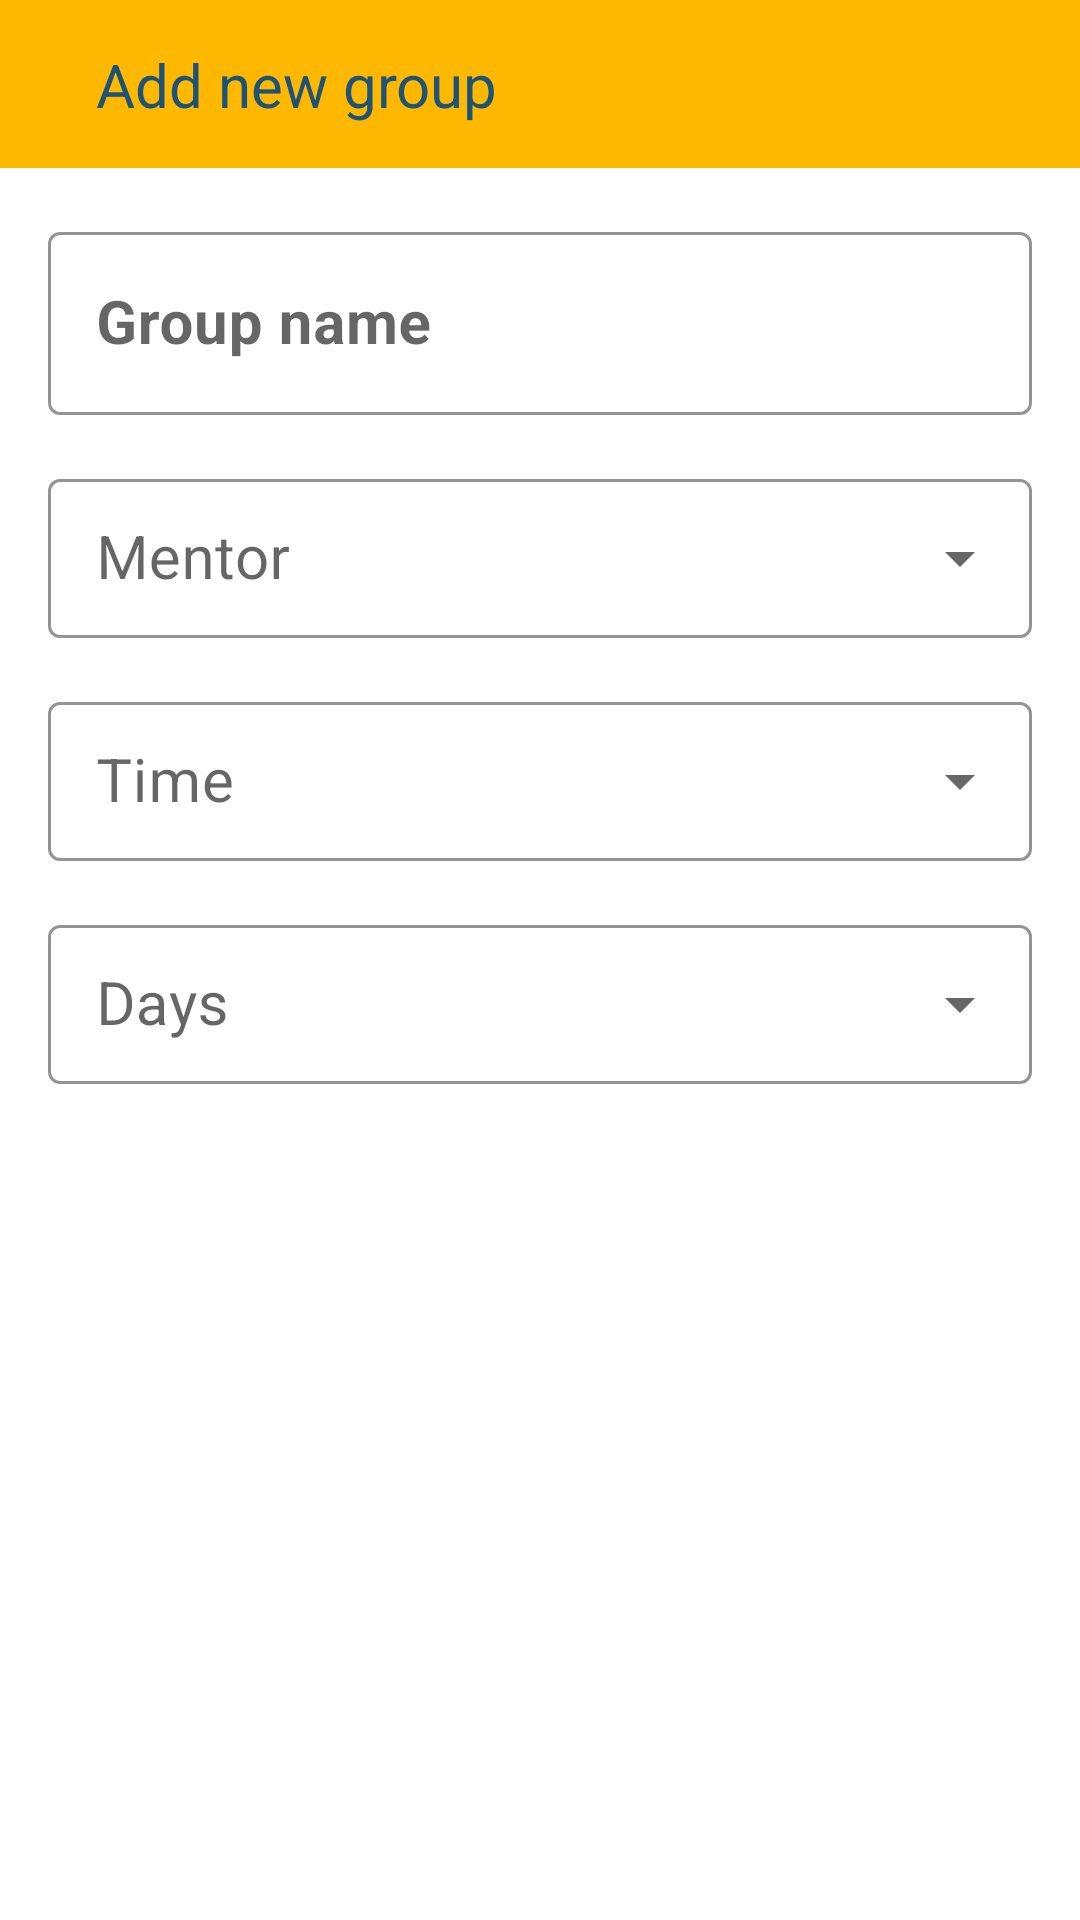

Here is an Android app screen rendered from its layout file. Give the layout XML and the strings, colors and styles it references.
<!-- AndroidManifest.xml: application theme Theme.CodiaApp -->
<!-- res/layout/fragment_add_new_group.xml -->
<?xml version="1.0" encoding="utf-8"?>
<androidx.constraintlayout.widget.ConstraintLayout xmlns:android="http://schemas.android.com/apk/res/android"
    xmlns:tools="http://schemas.android.com/tools"
    android:layout_width="match_parent"
    android:layout_height="match_parent"
    xmlns:app="http://schemas.android.com/apk/res-auto"
    tools:context=".workinggroup.AddNewGroupFragment">
    <androidx.constraintlayout.widget.ConstraintLayout
        android:id="@+id/ly_actionBar"
        android:layout_width="match_parent"
        android:layout_height="?actionBarSize"
        android:background="#FFB800"
        app:layout_constraintLeft_toLeftOf="parent"
        app:layout_constraintRight_toRightOf="parent"
        app:layout_constraintTop_toTopOf="parent">

        <ImageView
            android:id="@+id/image_back"
            android:layout_width="wrap_content"
            android:layout_height="wrap_content"
            android:layout_marginStart="16dp"
            android:src="@drawable/ic_back"
            app:layout_constraintBottom_toBottomOf="parent"
            app:layout_constraintLeft_toLeftOf="parent"
            app:layout_constraintTop_toTopOf="parent" />

        <TextView
            android:id="@+id/tv_allCourses"
            android:layout_width="wrap_content"
            android:layout_height="wrap_content"
            android:layout_marginStart="16dp"
            android:text="Add new group"
            android:textColor="#1E5379"
            android:textSize="20sp"
            app:layout_constraintBottom_toBottomOf="parent"
            app:layout_constraintLeft_toRightOf="@id/image_back"
            app:layout_constraintTop_toTopOf="parent"
            tools:ignore="HardcodedText" />

        <ImageView
            android:id="@+id/image_save"
            android:layout_width="wrap_content"
            android:layout_height="wrap_content"
            android:layout_marginEnd="16dp"
            android:src="@drawable/ic_baseline_done_24"
            app:layout_constraintBottom_toBottomOf="parent"
            app:layout_constraintRight_toRightOf="parent"
            app:layout_constraintTop_toTopOf="parent" />

    </androidx.constraintlayout.widget.ConstraintLayout>

    <com.google.android.material.textfield.TextInputLayout
        android:id="@+id/til_name"
        style="@style/Widget.MaterialComponents.TextInputLayout.OutlinedBox"
        android:layout_width="match_parent"
        android:layout_height="wrap_content"
        android:layout_marginStart="16dp"
        android:layout_marginTop="16dp"
        android:layout_marginEnd="16dp"
        android:hint="Group name"
        app:endIconMode="clear_text"
        app:boxStrokeColor="#1A4E79"
        app:hintTextColor="#1A4E79"
        app:layout_constraintLeft_toLeftOf="parent"

        app:layout_constraintRight_toRightOf="parent"
        app:layout_constraintTop_toBottomOf="@id/ly_actionBar"
        tools:ignore="HardcodedText">

        <com.google.android.material.textfield.TextInputEditText
            android:id="@+id/edt_groupsName"
            android:layout_width="match_parent"
            android:layout_height="wrap_content"
            android:textColor="@color/black"
            android:textSize="20sp"
            android:textStyle="bold" />

    </com.google.android.material.textfield.TextInputLayout>

    <com.google.android.material.textfield.TextInputLayout
        android:id="@+id/til_mentors"
        style="@style/Widget.MaterialComponents.TextInputLayout.OutlinedBox.Dense.ExposedDropdownMenu"
        android:layout_width="match_parent"
        android:layout_height="wrap_content"
        android:layout_marginStart="16dp"
        android:layout_marginTop="16dp"
        android:layout_marginEnd="16dp"
        android:hint="Mentor"
        app:boxStrokeColor="#1A4E79"
        app:hintTextColor="#1A4E79"
        app:layout_constraintLeft_toLeftOf="parent"
        app:layout_constraintRight_toRightOf="parent"
        app:layout_constraintTop_toBottomOf="@id/til_name"
        tools:ignore="HardcodedText">

        <AutoCompleteTextView
            android:id="@+id/spinner_mentors"
            android:layout_width="match_parent"
            android:layout_height="match_parent"
            android:layout_weight="1"
            android:inputType="none"
            android:textSize="20sp"
            tools:ignore="LabelFor" />

    </com.google.android.material.textfield.TextInputLayout>

    <com.google.android.material.textfield.TextInputLayout
        android:id="@+id/til_time"
        style="@style/Widget.MaterialComponents.TextInputLayout.OutlinedBox.Dense.ExposedDropdownMenu"
        android:layout_width="match_parent"
        android:layout_height="wrap_content"
        android:layout_marginStart="16dp"
        android:layout_marginTop="16dp"
        android:layout_marginEnd="16dp"
        android:hint="Time"
        app:boxStrokeColor="#1A4E79"
        app:hintTextColor="#1A4E79"
        app:layout_constraintLeft_toLeftOf="parent"
        app:layout_constraintRight_toRightOf="parent"
        app:layout_constraintTop_toBottomOf="@id/til_mentors"
        tools:ignore="HardcodedText">

        <AutoCompleteTextView
            android:id="@+id/spinner_times"
            android:layout_width="match_parent"
            android:layout_height="match_parent"
            android:layout_weight="1"
            android:inputType="none"
            android:textSize="20sp"
            tools:ignore="LabelFor" />

    </com.google.android.material.textfield.TextInputLayout>

    <com.google.android.material.textfield.TextInputLayout
        android:id="@+id/til_day"
        style="@style/Widget.MaterialComponents.TextInputLayout.OutlinedBox.Dense.ExposedDropdownMenu"
        android:layout_width="match_parent"
        android:layout_height="wrap_content"
        android:layout_marginStart="16dp"
        android:layout_marginTop="16dp"
        android:layout_marginEnd="16dp"
        android:hint="Days"
        app:boxStrokeColor="#1A4E79"
        app:hintTextColor="#1A4E79"
        app:layout_constraintLeft_toLeftOf="parent"
        app:layout_constraintRight_toRightOf="parent"
        app:layout_constraintTop_toBottomOf="@id/til_time"
        tools:ignore="HardcodedText">

        <AutoCompleteTextView
            android:id="@+id/spinner_days"
            android:layout_width="match_parent"
            android:layout_height="match_parent"
            android:layout_weight="1"
            android:inputType="none"
            android:textSize="20sp"
            tools:ignore="LabelFor" />

    </com.google.android.material.textfield.TextInputLayout>



</androidx.constraintlayout.widget.ConstraintLayout>
<!-- resources referenced by this layout -->
<resources>
  <style name="Theme.CodiaApp" parent="Theme.MaterialComponents.DayNight.NoActionBar">
          
          <item name="colorPrimary">@color/purple_500</item>
          <item name="colorPrimaryVariant">@color/purple_700</item>
          <item name="colorOnPrimary">@color/white</item>
          
          <item name="colorSecondary">@color/teal_200</item>
          <item name="colorSecondaryVariant">@color/teal_700</item>
          <item name="colorOnSecondary">@color/black</item>
          
          <item name="android:statusBarColor">?attr/colorPrimaryVariant</item>
          
      </style>
  <!-- not gathered from this repository: default colours our renderer supplied (Android Studio template values) -->
  <color name="purple_500">#FF6200EE</color>
  <color name="purple_700">#FF3700B3</color>
  <color name="teal_200">#FF03DAC5</color>
  <color name="teal_700">#FF018786</color>
  <color name="black">#FF000000</color>
  <color name="white">#FFFFFFFF</color>
</resources>
